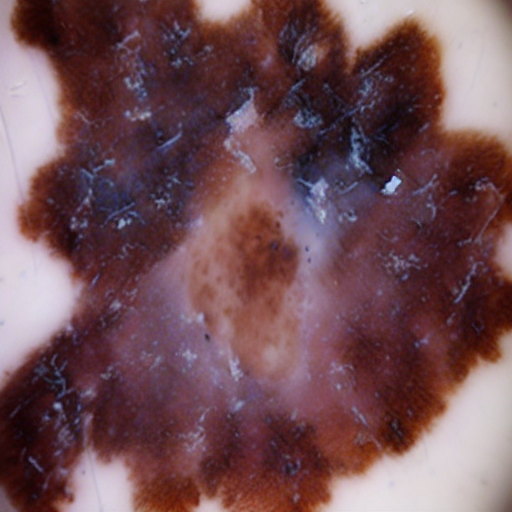
Generation parameters embedded in this image by AUTOMATIC1111 Stable Diffusion web UI or a fork of it (Forge, ...) (PNG 'parameters' text chunk):
Malignant mole on skin
Steps: 22, Sampler: DDIM, CFG scale: 7, Seed: 871638597, Face restoration: CodeFormer, Size: 512x512, Model hash: 8d72386f9b, Model: Skin Mole_311760_lora, Version: v1.5.1